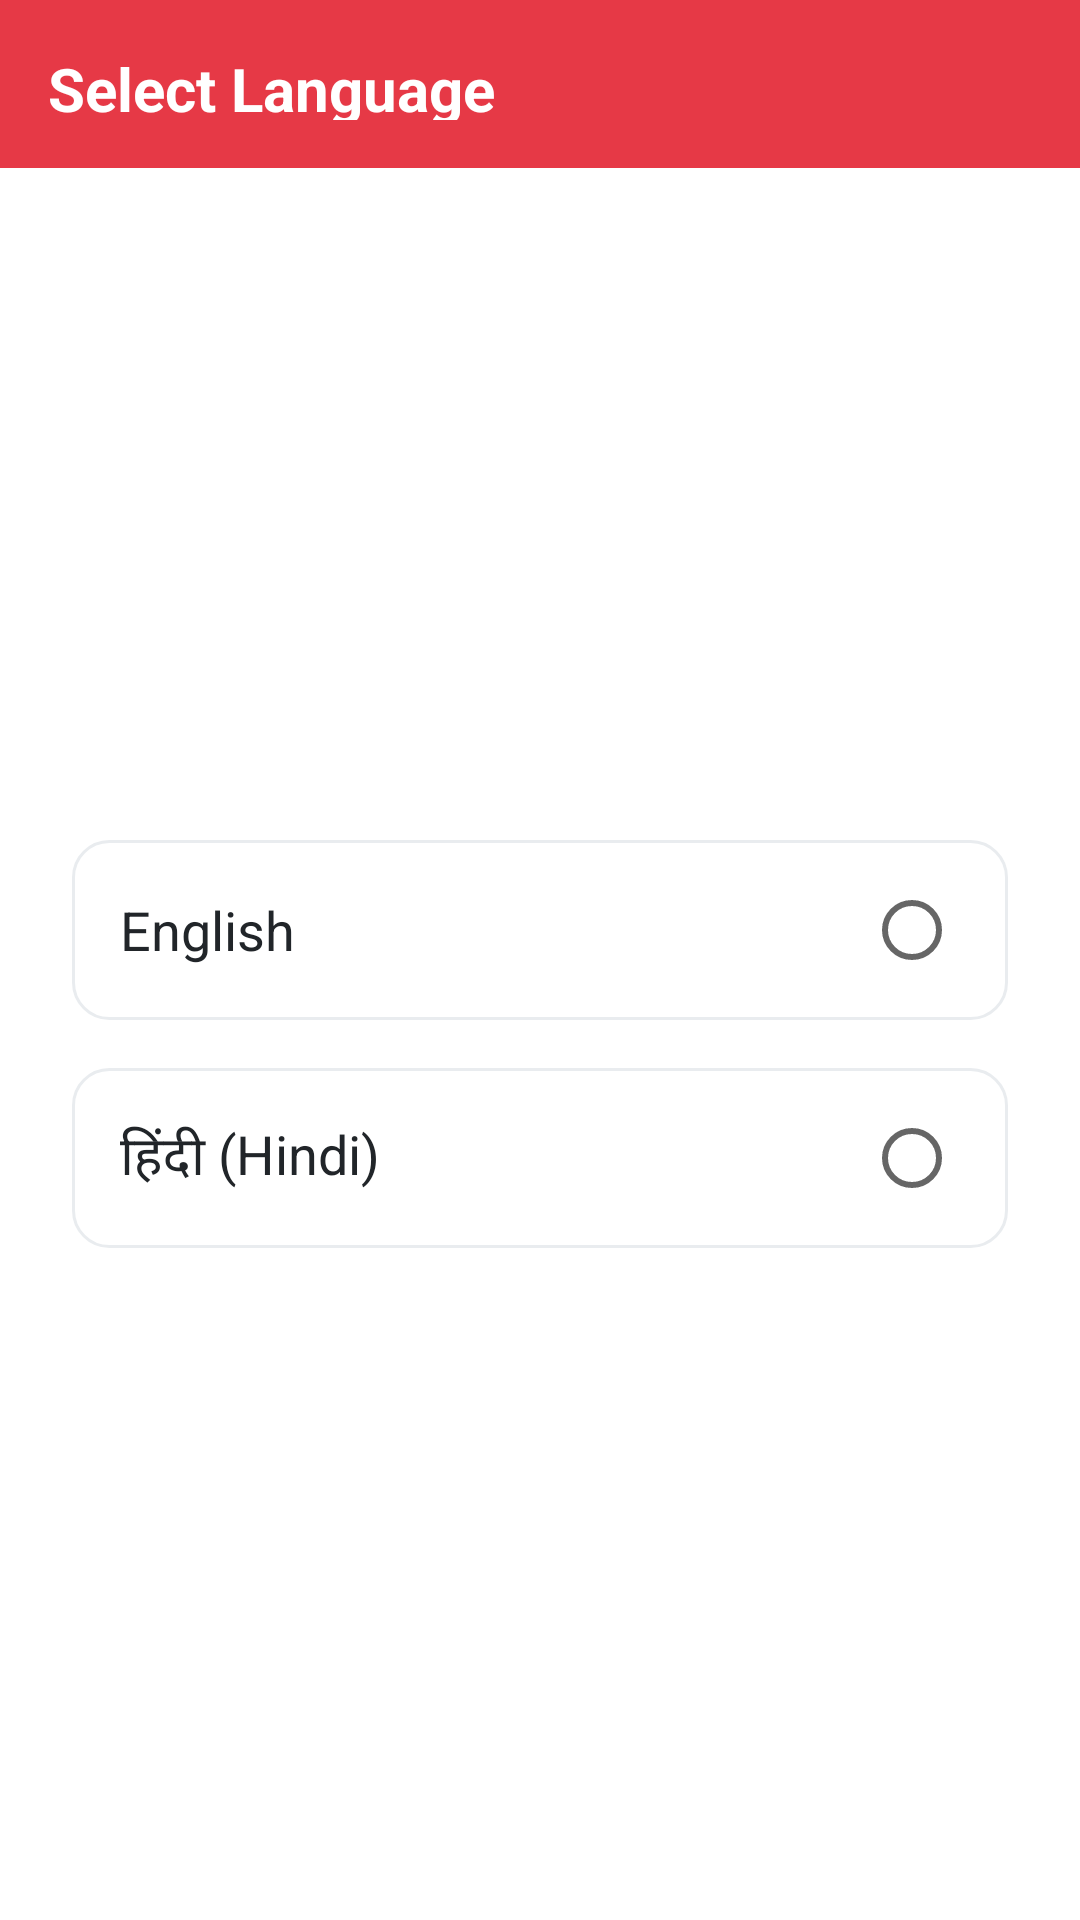

Produce the Android XML layout that renders to this screen, including the resource entries it uses.
<!-- AndroidManifest.xml: application theme AppTheme -->
<!-- res/layout/activity_language.xml -->
<?xml version="1.0" encoding="utf-8"?>
<LinearLayout xmlns:android="http://schemas.android.com/apk/res/android"
    android:layout_width="match_parent"
    android:layout_height="match_parent"
    android:orientation="vertical"
    android:background="@color/accent_white">

    
    <LinearLayout
        android:layout_width="match_parent"
        android:layout_height="56dp"
        android:background="@color/primary_red"
        android:padding="16dp"
        android:orientation="horizontal"
        android:gravity="center_vertical">

        <TextView
            android:layout_width="wrap_content"
            android:layout_height="wrap_content"
            android:text="Select Language"
            android:textColor="@color/accent_white"
            android:textSize="20sp"
            android:textStyle="bold" />

    </LinearLayout>

    
    <LinearLayout
        android:layout_width="match_parent"
        android:layout_height="0dp"
        android:layout_weight="1"
        android:orientation="vertical"
        android:gravity="center"
        android:padding="24dp">

        <RadioGroup
            android:id="@+id/language_group"
            android:layout_width="match_parent"
            android:layout_height="wrap_content"
            android:orientation="vertical">

            <LinearLayout
                android:layout_width="match_parent"
                android:layout_height="60dp"
                android:background="@drawable/card_bg"
                android:orientation="horizontal"
                android:gravity="center_vertical"
                android:padding="16dp"
                android:layout_marginBottom="16dp">

                <TextView
                    android:layout_width="0dp"
                    android:layout_height="wrap_content"
                    android:layout_weight="1"
                    android:text="English"
                    android:textSize="18sp"
                    android:textColor="@color/accent_black" />

                <RadioButton
                    android:id="@+id/english_radio"
                    android:layout_width="wrap_content"
                    android:layout_height="wrap_content" />

            </LinearLayout>

            <LinearLayout
                android:layout_width="match_parent"
                android:layout_height="60dp"
                android:background="@drawable/card_bg"
                android:orientation="horizontal"
                android:gravity="center_vertical"
                android:padding="16dp">

                <TextView
                    android:layout_width="0dp"
                    android:layout_height="wrap_content"
                    android:layout_weight="1"
                    android:text="हिंदी (Hindi)"
                    android:textSize="18sp"
                    android:textColor="@color/accent_black" />

                <RadioButton
                    android:id="@+id/hindi_radio"
                    android:layout_width="wrap_content"
                    android:layout_height="wrap_content" />

            </LinearLayout>

        </RadioGroup>

    </LinearLayout>

</LinearLayout>
<!-- resources referenced by this layout -->
<resources>
  <color name="accent_black">#212529</color>
  <color name="accent_white">#FFFFFF</color>
  <color name="primary_red">#E63946</color>
  <!-- drawable card_bg (drawable) -->
  <?xml version="1.0" encoding="utf-8"?>
  <shape xmlns:android="http://schemas.android.com/apk/res/android"
      android:shape="rectangle">
      <solid android:color="@color/accent_white" />
      <corners android:radius="12dp" />
      <stroke
          android:width="1dp"
          android:color="@color/accent_medium_gray" />
  </shape>
  <style name="AppTheme" parent="Theme.AppCompat.Light.NoActionBar">
          <item name="colorPrimary">@color/primary_red</item>
          <item name="colorPrimaryDark">@color/primary_red_dark</item>
          <item name="colorAccent">@color/primary_pink</item>
          <item name="android:statusBarColor">@color/primary_red_dark</item>
          <item name="android:windowBackground">@color/accent_white</item>
      </style>
  <color name="accent_medium_gray">#E9ECEF</color>
  <color name="primary_red_dark">#D62828</color>
  <color name="primary_pink">#F77F88</color>
</resources>
